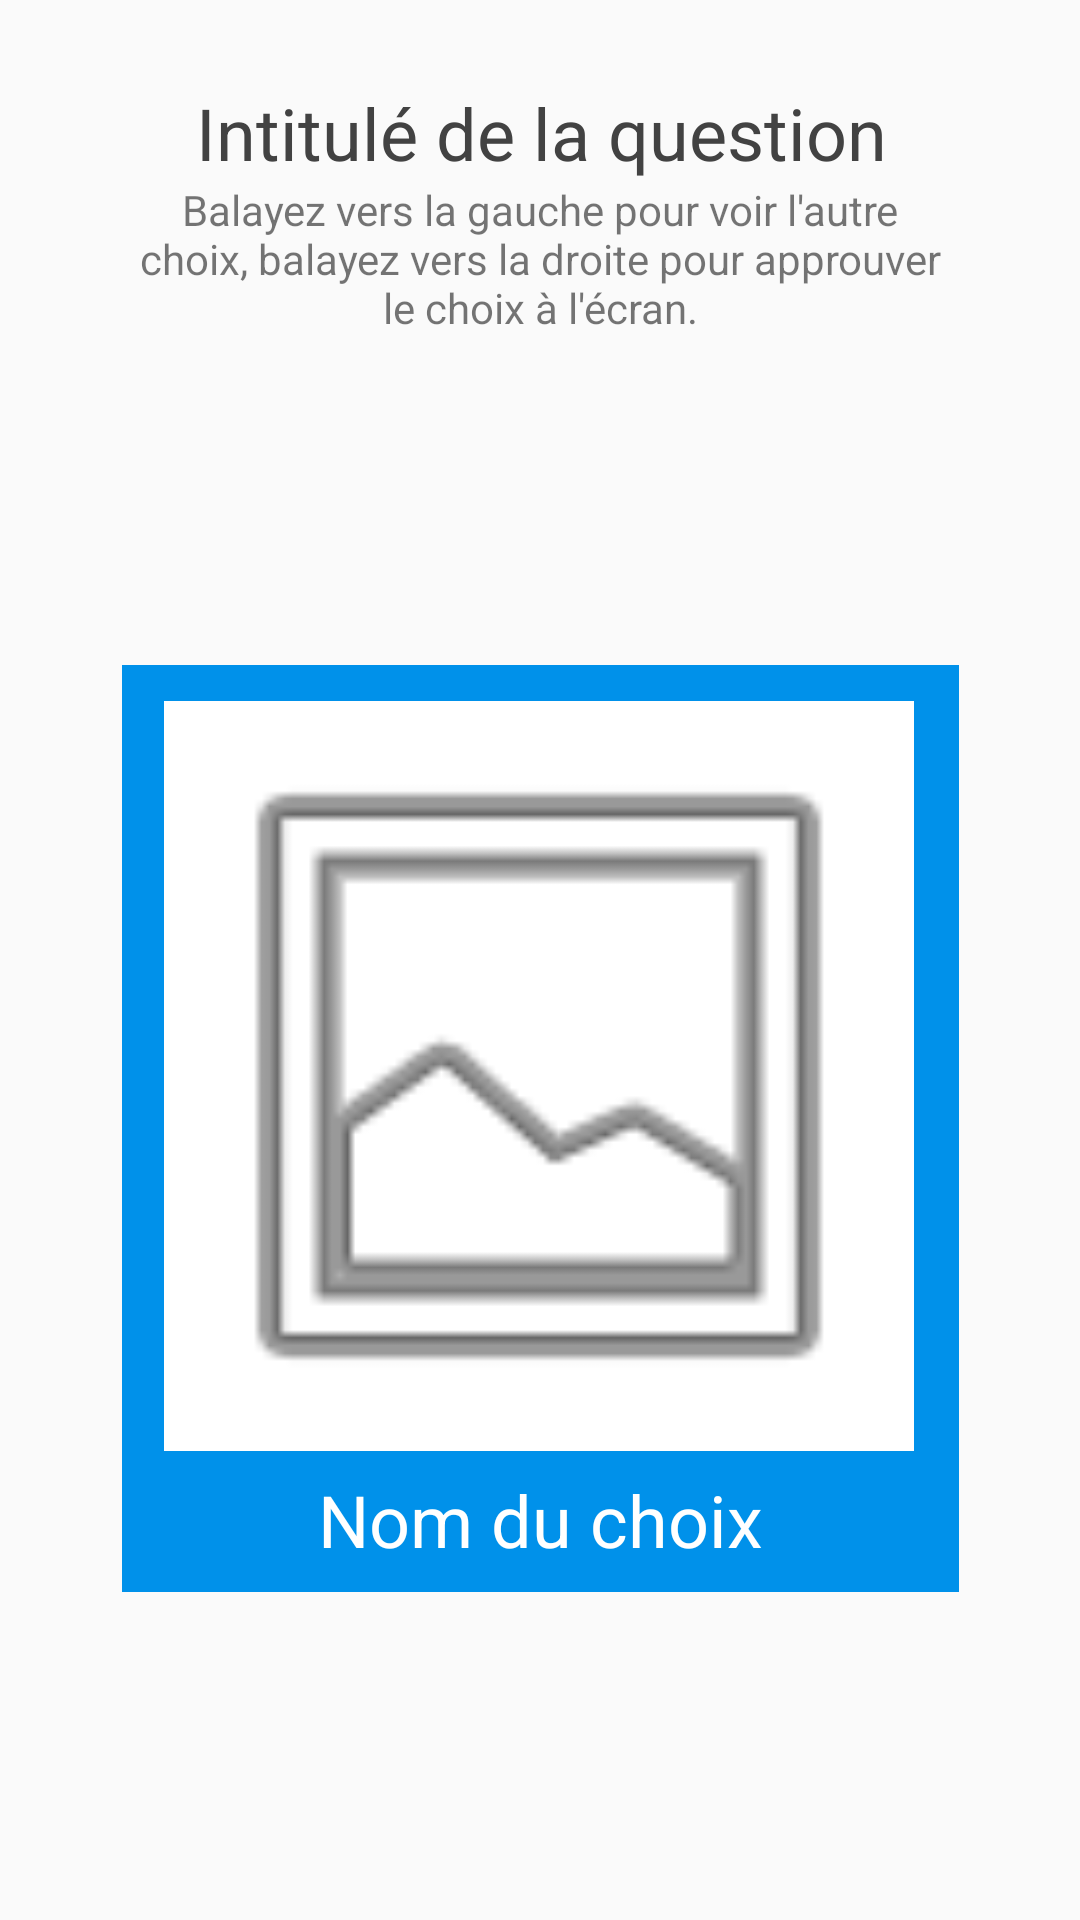

Layout XML and referenced resources for this Android screen:
<!-- AndroidManifest.xml: application theme AppTheme -->
<!-- res/layout/sondage_choix.xml -->
<?xml version="1.0" encoding="utf-8"?>
<android.support.constraint.ConstraintLayout
    xmlns:android="http://schemas.android.com/apk/res/android"
    xmlns:app="http://schemas.android.com/apk/res-auto"
    xmlns:tools="http://schemas.android.com/tools"
    android:layout_width="match_parent"
    android:layout_height="match_parent">

    <TextView
        android:id="@+id/textView3"
        android:layout_width="275dp"
        android:layout_height="wrap_content"
        android:layout_marginTop="28dp"
        android:gravity="center"
        android:text="Intitulé de la question"
        android:textColor="@color/black"
        android:textSize="24sp"
        app:layout_constraintHorizontal_bias="0.504"
        app:layout_constraintLeft_toLeftOf="parent"
        app:layout_constraintRight_toRightOf="parent"
        app:layout_constraintTop_toTopOf="parent" />

    <ImageView
        android:id="@+id/imageView2"
        android:layout_width="279dp"
        android:layout_height="309dp"
        android:layout_marginBottom="8dp"
        android:layout_marginEnd="8dp"
        android:layout_marginStart="8dp"
        android:layout_marginTop="8dp"
        app:layout_constraintBottom_toBottomOf="parent"
        app:layout_constraintEnd_toEndOf="parent"
        app:layout_constraintStart_toStartOf="parent"
        app:layout_constraintTop_toBottomOf="@+id/textView17"
        app:srcCompat="@color/colorPrimary" />

    <ImageView
        android:id="@+id/imageView3"
        android:layout_width="250dp"
        android:layout_height="250dp"
        android:layout_marginEnd="8dp"
        android:layout_marginStart="8dp"
        android:layout_marginTop="12dp"
        android:background="@android:color/background_light"
        app:layout_constraintEnd_toEndOf="@+id/imageView2"
        app:layout_constraintHorizontal_bias="0.461"
        app:layout_constraintStart_toStartOf="@+id/imageView2"
        app:layout_constraintTop_toTopOf="@+id/imageView2"
        app:srcCompat="@android:drawable/ic_menu_gallery" />

    <TextView
        android:id="@+id/textView15"
        android:layout_width="251dp"
        android:layout_height="wrap_content"
        android:layout_marginBottom="8dp"
        android:layout_marginEnd="8dp"
        android:layout_marginStart="8dp"
        android:layout_marginTop="8dp"
        android:text="Nom du choix"
        android:textAlignment="center"
        android:textAppearance="@style/TextAppearance.AppCompat"
        android:textColor="#ffffff"
        android:textSize="24sp"
        app:layout_constraintBottom_toBottomOf="@+id/imageView2"
        app:layout_constraintEnd_toEndOf="@+id/imageView2"
        app:layout_constraintStart_toStartOf="@+id/imageView2"
        app:layout_constraintTop_toBottomOf="@+id/imageView3"
        app:layout_constraintVertical_bias="1.0" />

    <TextView
        android:id="@+id/textView17"
        android:layout_width="275dp"
        android:layout_height="wrap_content"
        android:layout_marginEnd="8dp"
        android:layout_marginStart="8dp"
        android:text="Balayez vers la gauche pour voir l'autre choix, balayez vers la droite pour approuver le choix à l'écran."
        android:textAlignment="center"
        app:layout_constraintEnd_toEndOf="parent"
        app:layout_constraintStart_toStartOf="parent"
        app:layout_constraintTop_toBottomOf="@+id/textView3" />


</android.support.constraint.ConstraintLayout>
<!-- resources referenced by this layout -->
<resources>
  <color name="black">#424242</color>
  <color name="colorPrimary">#0091ea</color>
  <style name="AppTheme" parent="Theme.AppCompat.Light.DarkActionBar">
          
          <item name="colorPrimary">@color/colorPrimary</item>
          <item name="colorPrimaryDark">@color/colorPrimaryDark</item>
          <item name="colorAccent">@color/colorAccent</item>
          <item name="android:navigationBarColor">?android:attr/colorPrimaryDark</item>
          <item name="android:buttonStyle">@style/Widget.AppCompat.Button.Colored</item>
      </style>
  <color name="colorPrimaryDark">#0277bd</color>
  <color name="colorAccent">#0091ea</color>
</resources>
